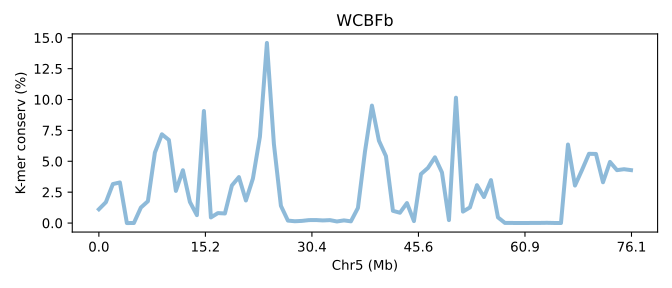

Source data for this figure (header and first rows):
SeqID	Chr5 (Mb)	K-mer conserv (%)	Group	Group_chrom
PPFBb.chr5	0.0	1.115	0	0
PPFBb.chr5	0.01315	1.686	0	0
PPFBb.chr5	0.02629	3.156	0	0
PPFBb.chr5	0.03944	3.287	0	0
PPFBb.chr5	0.05258	0.0	0	0
PPFBb.chr5	0.06573	0.002923	0	0
PPFBb.chr5	0.07887	1.253	0	0
PPFBb.chr5	0.09202	1.765	0	0
PPFBb.chr5	0.1052	5.703	0	0
PPFBb.chr5	0.1183	7.186	0	0
PPFBb.chr5	0.1315	6.725	0	0
PPFBb.chr5	0.1446	2.603	0	0
PPFBb.chr5	0.1577	4.275	0	0
PPFBb.chr5	0.1709	1.709	0	0
PPFBb.chr5	0.184	0.639	0	0
PPFBb.chr5	0.1972	9.072	0	0
PPFBb.chr5	0.2103	0.4546	0	0
PPFBb.chr5	0.2235	0.8063	0	0
PPFBb.chr5	0.2366	0.7751	0	0
PPFBb.chr5	0.2498	3.044	0	0
PPFBb.chr5	0.2629	3.722	0	0
PPFBb.chr5	0.2761	1.828	0	0
PPFBb.chr5	0.2892	3.603	0	0
PPFBb.chr5	0.3024	6.99	0	0
PPFBb.chr5	0.3155	14.58	0	0
PPFBb.chr5	0.3286	6.383	0	0
PPFBb.chr5	0.3418	1.393	0	0
PPFBb.chr5	0.3549	0.1976	0	0
PPFBb.chr5	0.3681	0.146	0	0
PPFBb.chr5	0.3812	0.1743	0	0
PPFBb.chr5	0.3944	0.2377	0	0
PPFBb.chr5	0.4075	0.2434	0	0
PPFBb.chr5	0.4207	0.2112	0	0
PPFBb.chr5	0.4338	0.2373	0	0
PPFBb.chr5	0.447	0.1277	0	0
PPFBb.chr5	0.4601	0.2148	0	0
PPFBb.chr5	0.4732	0.1389	0	0
PPFBb.chr5	0.4864	1.225	0	0
PPFBb.chr5	0.4995	5.761	0	0
PPFBb.chr5	0.5127	9.508	0	0
PPFBb.chr5	0.5258	6.666	0	0
PPFBb.chr5	0.539	5.42	0	0
PPFBb.chr5	0.5521	0.9889	0	0
PPFBb.chr5	0.5653	0.8348	0	0
PPFBb.chr5	0.5784	1.618	0	0
PPFBb.chr5	0.5916	0.1586	0	0
PPFBb.chr5	0.6047	3.964	0	0
PPFBb.chr5	0.6178	4.462	0	0
PPFBb.chr5	0.631	5.321	0	0
PPFBb.chr5	0.6441	4.098	0	0
PPFBb.chr5	0.6573	0.2391	0	0
PPFBb.chr5	0.6704	10.15	0	0
PPFBb.chr5	0.6836	0.9272	0	0
PPFBb.chr5	0.6967	1.267	0	0
PPFBb.chr5	0.7099	3.066	0	0
PPFBb.chr5	0.723	2.106	0	0
PPFBb.chr5	0.7362	3.476	0	0
PPFBb.chr5	0.7493	0.4585	0	0
PPFBb.chr5	0.7625	0.00687	0	0
PPFBb.chr5	0.7756	0.00675	0	0
... 17 more rows
